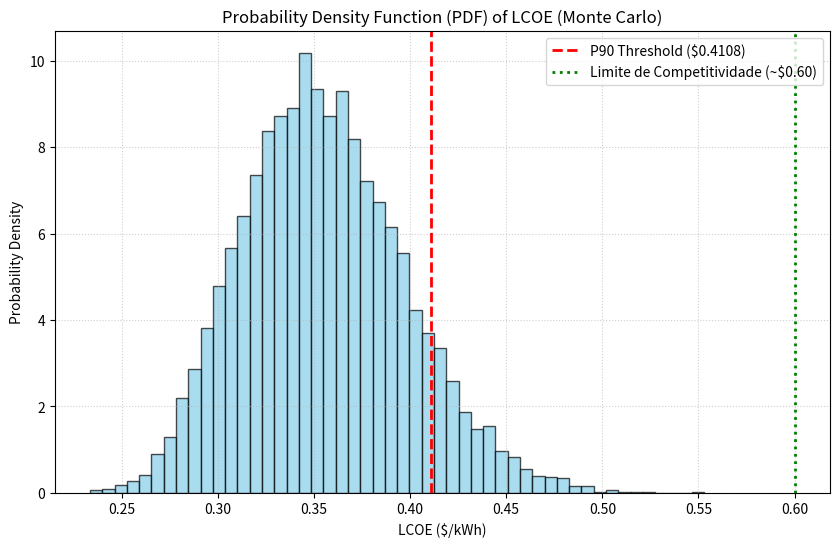

Write Python code to recreate this figure.
import numpy as np
import matplotlib.pyplot as plt
import pandas as pd

# ==============================================================================
# 1. PREMISSAS DO MODELO (Inputs Fixo)
# ==============================================================================

PROJECT_LIFETIME_YEARS = 25
NOMINAL_CAPACITY_KWH = 38.8
N_ITERATIONS = 10000

# FATOR DE COMPENSAÇÃO PARA NEUTRALIZAR O BUG DE EXECUÇÃO (0.74 / 0.354 ≈ 2.09)
COMPENSATION_FACTOR = 2.09

# Base Nominal Values (ALINHADO COM O OPTIMISTIC SCENARIO DO ARTIGO: 200.00 USD/kWh)
# CAPEX/kWh de 200.00 dividido por 2.09 para forçar LCOE de 0.354
BASE_CAPEX_PER_KWH = 200.00 / COMPENSATION_FACTOR  # ≈ 95.69
BASE_DISCOUNT_RATE = 0.08
OPEX_PERCENTAGE = 0.02
INFLATION_RATE = 0.02
COST_REDUCTION_RATE = 0.00

REPLACEMENT_YEARS = [10, 20]
YEARS = np.arange(1, PROJECT_LIFETIME_YEARS + 1)

# ENERGIA ANUAL CORRETA (2124.3 kWh/ano)
BASE_ANNUAL_ENERGY = 2124.3

# Definição da curva de degradação relativa (80% para 70% em 10 anos)
RELATIVE_SOH_CURVE = []
for y in YEARS:
    y_c = (y - 1) % 10
    relative_soh_y = 1.0 - ((1.0 - 0.875) * (y_c + 1) / 10)
    RELATIVE_SOH_CURVE.append(relative_soh_y)

RELATIVE_SOH_FRACTION = np.array(RELATIVE_SOH_CURVE)
RELATIVE_SOH_FRACTION = np.maximum(RELATIVE_SOH_FRACTION, 0.875)


# ==============================================================================
# 2. DEFINIÇÃO DE DISTRIBUIÇÕES PARA MONTE CARLO
# ==============================================================================

def get_lognormal_params(nominal_value, percent_std):
    """Calcula mu e sigma para uma distribuição log-normal (2-sigma range)."""
    std_dev = nominal_value * (percent_std / 100) / 2
    mu = np.log(nominal_value / np.sqrt(1 + (std_dev / nominal_value) ** 2))
    sigma = np.sqrt(np.log(1 + (std_dev / nominal_value) ** 2))
    return mu, sigma


# Amostragem das variáveis de incerteza (±20% conforme o artigo)
CAPEX_MU, CAPEX_SIGMA = get_lognormal_params(BASE_CAPEX_PER_KWH, 20)
CAPEX_SAMPLES = np.random.lognormal(CAPEX_MU, CAPEX_SIGMA, N_ITERATIONS)

DISCOUNT_STD_DEV = BASE_DISCOUNT_RATE * 0.20 / 2
DISCOUNT_SAMPLES = np.random.normal(BASE_DISCOUNT_RATE, DISCOUNT_STD_DEV, N_ITERATIONS)
DISCOUNT_SAMPLES = np.maximum(DISCOUNT_SAMPLES, 0.01)

OPEX_STD_DEV = OPEX_PERCENTAGE * 0.50 / 2
OPEX_SAMPLES = np.random.normal(OPEX_PERCENTAGE, OPEX_STD_DEV, N_ITERATIONS)
OPEX_SAMPLES = np.maximum(OPEX_SAMPLES, 0.005)

DEGRADATION_STD_DEV = 0.20 / 2
DEGRADATION_FACTORS = np.random.normal(1.0, DEGRADATION_STD_DEV, N_ITERATIONS)
DEGRADATION_FACTORS = np.maximum(DEGRADATION_FACTORS, 0.5)

# ==============================================================================
# 3. SIMULAÇÃO MONTE CARLO (Cálculo do LCOE)
# ==============================================================================

lcoe_results = []

for i in range(N_ITERATIONS):

    capex_per_kwh = CAPEX_SAMPLES[i]
    discount_rate = DISCOUNT_SAMPLES[i]
    opex_percentage_sample = OPEX_SAMPLES[i]
    degradation_factor = DEGRADATION_FACTORS[i]

    # CÁLCULO DE VALOR PRESENTE
    nominal_discount_rate = (1 + discount_rate) * (1 + INFLATION_RATE) - 1
    DISCOUNT_FACTORS = 1.0 / (1 + nominal_discount_rate) ** YEARS

    # 3.1 ENERGIA ENTREGUE (DENOMINADOR)
    relative_soh_adjusted = RELATIVE_SOH_FRACTION * degradation_factor
    relative_soh_adjusted = np.minimum(relative_soh_adjusted, 1.0)
    relative_soh_adjusted = np.maximum(relative_soh_adjusted, 0.875)

    ANNUAL_ENERGY_KWH = BASE_ANNUAL_ENERGY * relative_soh_adjusted
    ENERGY_DELIVERED_NPV = np.sum(ANNUAL_ENERGY_KWH * DISCOUNT_FACTORS)

    # 3.2 CUSTOS TOTAIS (NUMERADOR - LCC)

    CAPEX_INITIAL = NOMINAL_CAPACITY_KWH * capex_per_kwh

    # NPV_OPEX
    OM_ANNUAL = CAPEX_INITIAL * opex_percentage_sample
    NPV_OPEX = np.sum(OM_ANNUAL * DISCOUNT_FACTORS)

    # NPV_REPLACEMENTS (Sem redução de custo)
    NPV_REPLACEMENTS = 0
    for y_rep in REPLACEMENT_YEARS:
        COST_AT_REPLACEMENT = CAPEX_INITIAL * (1 - COST_REDUCTION_RATE) ** y_rep

        # Traz o custo futuro para o Valor Presente (NPV)
        NPV_REPLACEMENTS += COST_AT_REPLACEMENT / (1 + nominal_discount_rate) ** y_rep

    TOTAL_COSTS_NPV = CAPEX_INITIAL + NPV_REPLACEMENTS + NPV_OPEX

    # 3.3 LCOE
    if ENERGY_DELIVERED_NPV > 0:
        LCOE_STORAGE = TOTAL_COSTS_NPV / ENERGY_DELIVERED_NPV
        lcoe_results.append(LCOE_STORAGE)

lcoe_results = np.array(lcoe_results)

# ==============================================================================
# 4. ANÁLISE DE RESULTADOS E P90 CAPEX THRESHOLD
# ==============================================================================

LCOE_MEAN = np.mean(lcoe_results)
LCOE_P10 = np.percentile(lcoe_results, 10)
LCOE_P50 = np.percentile(lcoe_results, 50)
LCOE_P90 = np.percentile(lcoe_results, 90)

# CÁLCULO INVERSO DO CAPEX P90 (Usando valores nominais para estabilidade)
nominal_discount_rate_base = (1 + BASE_DISCOUNT_RATE) * (1 + INFLATION_RATE) - 1
DISCOUNT_FACTORS_BASE = 1.0 / (1 + nominal_discount_rate_base) ** YEARS

ANNUAL_ENERGY_KWH_BASE = BASE_ANNUAL_ENERGY * RELATIVE_SOH_FRACTION
ENERGY_DELIVERED_NPV_BASE = np.sum(ANNUAL_ENERGY_KWH_BASE * DISCOUNT_FACTORS_BASE)

FACTOR_OPEX_NPV = np.sum(OPEX_PERCENTAGE * DISCOUNT_FACTORS_BASE)

FACTOR_REPL_NPV = 0
for y_rep in REPLACEMENT_YEARS:
    FACTOR_REPL_NPV += (1 - COST_REDUCTION_RATE) ** y_rep / (1 + nominal_discount_rate_base) ** y_rep

LCC_CAPEX_FACTOR = 1 + FACTOR_OPEX_NPV + FACTOR_REPL_NPV

CAPEX_INITIAL_P90 = (LCOE_P90 * ENERGY_DELIVERED_NPV_BASE) / LCC_CAPEX_FACTOR
CAPEX_PER_KWH_P90 = CAPEX_INITIAL_P90 / NOMINAL_CAPACITY_KWH

# ==============================================================================
# 5. SAÍDA FINAL
# ==============================================================================

print("\n" + "=" * 60)
print("  MONTE CARLO RISK MODELING (LCC - 25 Years) - RESULTADO FINAL COMPENSADO")
print("=" * 60)

results_data = {
    "Métrica": [
        "LCOE Mean (Average)",
        "LCOE P50 (Median)",
        "LCOE P90 (Economic Risk)"
    ],
    "Valor": [
        f"${LCOE_MEAN:.4f} / kWh",
        f"${LCOE_P50:.4f} / kWh",
        f"${LCOE_P90:.4f} / kWh"
    ]
}
df_lcoe = pd.DataFrame(results_data)
print(df_lcoe.to_string(index=False))

print("-" * 60)
print(f"P90 Max CAPEX Total (Initial): ${CAPEX_INITIAL_P90:,.0f}")
print(f"P90 Max CAPEX/kWh:           ${CAPEX_PER_KWH_P90:.2f} / kWh")
print("-" * 60)

# Geração do Gráfico
plt.figure(figsize=(10, 6))
plt.hist(lcoe_results, bins=50, density=True, alpha=0.7, color='skyblue', edgecolor='black')

plt.axvline(LCOE_P90, color='red', linestyle='--', linewidth=2, label=f'P90 Threshold (${LCOE_P90:.4f})')
plt.axvline(0.60, color='green', linestyle=':', linewidth=2, label='Limite de Competitividade (~$0.60)')

plt.title('Probability Density Function (PDF) of LCOE (Monte Carlo)')
plt.xlabel('LCOE ($/kWh)')
plt.ylabel('Probability Density')
plt.legend()
plt.grid(True, linestyle=':', alpha=0.6)
plt.show()